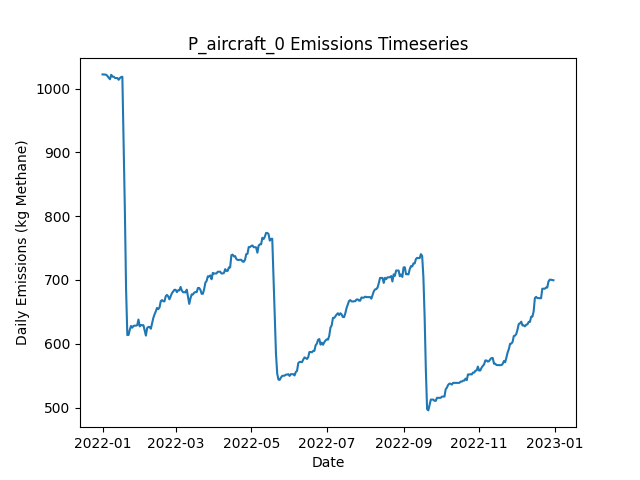

The data file committed next to this chart (first rows):
Date, Daily Emissions (Kg Methane), Daily Mitigable Emissions (Kg Methane), Daily Non-Mitigable Emissions (Kg Methan…, Daily Cost ($), Active Leaks, New Leaks, Leaks Repaired, Leaks Naturally Repaired, Leaks Tagged, Daily Repair Cost ($), Daily Natural Repair Cost ($), aircraft Deployment Cost ($), aircraft Sites flagged for Follow-Up, aircraft Leaks tagged for repair, aircraft Sites Visited, aircraft Travel Time (Minutes), aircraft Survey Time (Minutes), OGI_FU Deployment Cost ($), OGI_FU Sites flagged for Follow-Up, OGI_FU Leaks tagged for repair, OGI_FU Sites Visited, OGI_FU Travel Time (Minutes), OGI_FU Survey Time (Minutes)
2022-01-01, 1022, 736.9, 285.3, 250, 367, 367, 0, 0, 0.00000, 0.00000, 0.00000, 250, 0, , 10, 20, 10, 0.00000, , 0, 0, 0, 0
2022-01-02, 1022, 736.7, 285.3, 0.00000, 366, 0, 0, 1, 0.00000, 0.00000, 200, 0.00000, 0, , 0, 0, 0, 0.00000, , 0, 0, 0, 0
2022-01-03, 1022, 736.7, 285.3, 1000, 366, 0, 0, 0, 33, 0.00000, 0.00000, 0.00000, 10, , 0, 0, 0, 1000, , 33, 3, 120, 360
2022-01-04, 1022, 736.7, 284.9, 1000, 365, 0, 0, 0, 35, 0.00000, 0.00000, 0.00000, 0, , 0, 0, 0, 1000, , 35, 3, 120, 360
2022-01-05, 1020, 736.7, 282.9, 1000, 364, 0, 0, 0, 38, 0.00000, 0.00000, 0.00000, 0, , 0, 0, 0, 1000, , 38, 3, 120, 360
2022-01-06, 1017, 734, 282.9, 500, 363, 0, 0, 1, 21, 0.00000, 200, 0.00000, 0, , 0, 0, 0, 500, , 21, 1, 30, 120
2022-01-07, 1015, 731.8, 282.9, 0.00000, 363, 1, 0, 1, 0.00000, 0.00000, 200, 0.00000, 0, , 0, 0, 0, 0.00000, , 0, 0, 0, 0
2022-01-08, 1022, 738.7, 282.9, 0.00000, 364, 2, 0, 1, 0.00000, 0.00000, 200, 0.00000, 0, , 0, 0, 0, 0.00000, , 0, 0, 0, 0
2022-01-09, 1019, 744.8, 273.9, 0.00000, 364, 1, 0, 0, 0.00000, 0.00000, 0.00000, 0.00000, 0, , 0, 0, 0, 0.00000, , 0, 0, 0, 0
2022-01-10, 1019, 744.8, 273.9, 0.00000, 364, 0, 0, 0, 0.00000, 0.00000, 0.00000, 0.00000, 0, , 0, 0, 0, 0.00000, , 0, 0, 0, 0
2022-01-11, 1017, 744.8, 272, 0.00000, 363, 0, 0, 0, 0.00000, 0.00000, 0.00000, 0.00000, 0, , 0, 0, 0, 0.00000, , 0, 0, 0, 0
2022-01-12, 1017, 744.8, 271.8, 0.00000, 362, 0, 0, 0, 0.00000, 0.00000, 0.00000, 0.00000, 0, , 0, 0, 0, 0.00000, , 0, 0, 0, 0
2022-01-13, 1017, 744.8, 271.8, 0.00000, 362, 0, 0, 0, 0.00000, 0.00000, 0.00000, 0.00000, 0, , 0, 0, 0, 0.00000, , 0, 0, 0, 0
2022-01-14, 1014, 742.1, 271.8, 0.00000, 361, 0, 0, 1, 0.00000, 0.00000, 200, 0.00000, 0, , 0, 0, 0, 0.00000, , 0, 0, 0, 0
2022-01-15, 1017, 744.8, 271.8, 0.00000, 362, 1, 0, 0, 0.00000, 0.00000, 0.00000, 0.00000, 0, , 0, 0, 0, 0.00000, , 0, 0, 0, 0
2022-01-16, 1018, 746.5, 271.5, 0.00000, 363, 2, 0, 0, 0.00000, 0.00000, 0.00000, 0.00000, 0, , 0, 0, 0, 0.00000, , 0, 0, 0, 0
2022-01-17, 1019, 746.5, 272, 0.00000, 364, 1, 0, 0, 0.00000, 0.00000, 0.00000, 0.00000, 0, , 0, 0, 0, 0.00000, , 0, 0, 0, 0
2022-01-18, 918.2, 646.2, 272, 6200, 334, 1, 31, 0, 0.00000, 6200, 0.00000, 0.00000, 0, , 0, 0, 0, 0.00000, , 0, 0, 0, 0
2022-01-19, 811.4, 533.1, 278.3, 6800, 302, 3, 34, 0, 0.00000, 6800, 0.00000, 0.00000, 0, , 0, 0, 0, 0.00000, , 0, 0, 0, 0
2022-01-20, 685.4, 407.1, 278.3, 6600, 271, 3, 33, 1, 0.00000, 6600, 200, 0.00000, 0, , 0, 0, 0, 0.00000, , 0, 0, 0, 0
2022-01-21, 613.7, 336.1, 277.6, 3800, 251, 1, 19, 1, 0.00000, 3800, 200, 0.00000, 0, , 0, 0, 0, 0.00000, , 0, 0, 0, 0
2022-01-22, 613.9, 336.1, 277.8, 0.00000, 252, 1, 0, 0, 0.00000, 0.00000, 0.00000, 0.00000, 0, , 0, 0, 0, 0.00000, , 0, 0, 0, 0
2022-01-23, 622.2, 344.3, 277.8, 0.00000, 253, 1, 0, 0, 0.00000, 0.00000, 0.00000, 0.00000, 0, , 0, 0, 0, 0.00000, , 0, 0, 0, 0
2022-01-24, 628, 349.9, 278, 0.00000, 254, 2, 0, 1, 0.00000, 0.00000, 200, 0.00000, 0, , 0, 0, 0, 0.00000, , 0, 0, 0, 0
2022-01-25, 625.3, 347.2, 278, 0.00000, 253, 1, 0, 2, 0.00000, 0.00000, 400, 0.00000, 0, , 0, 0, 0, 0.00000, , 0, 0, 0, 0
2022-01-26, 628, 360.9, 267.1, 0.00000, 254, 3, 0, 0, 0.00000, 0.00000, 0.00000, 0.00000, 0, , 0, 0, 0, 0.00000, , 0, 0, 0, 0
2022-01-27, 628.5, 360.9, 267.6, 0.00000, 255, 1, 0, 0, 0.00000, 0.00000, 0.00000, 0.00000, 0, , 0, 0, 0, 0.00000, , 0, 0, 0, 0
2022-01-28, 628.5, 361.3, 267.1, 0.00000, 256, 2, 0, 0, 0.00000, 0.00000, 0.00000, 0.00000, 0, , 0, 0, 0, 0.00000, , 0, 0, 0, 0
2022-01-29, 629.1, 362, 267.1, 0.00000, 258, 2, 0, 0, 0.00000, 0.00000, 0.00000, 0.00000, 0, , 0, 0, 0, 0.00000, , 0, 0, 0, 0
2022-01-30, 638.1, 362.2, 275.8, 0.00000, 261, 3, 0, 0, 0.00000, 0.00000, 0.00000, 0.00000, 0, , 0, 0, 0, 0.00000, , 0, 0, 0, 0
2022-01-31, 627.3, 351.5, 275.8, 0.00000, 260, 1, 0, 2, 0.00000, 0.00000, 400, 0.00000, 0, , 0, 0, 0, 0.00000, , 0, 0, 0, 0
2022-02-01, 629.4, 354.4, 275, 0.00000, 263, 4, 0, 0, 0.00000, 0.00000, 0.00000, 0.00000, 0, , 0, 0, 0, 0.00000, , 0, 0, 0, 0
2022-02-02, 629.2, 354.2, 275, 0.00000, 262, 0, 0, 1, 0.00000, 0.00000, 200, 0.00000, 0, , 0, 0, 0, 0.00000, , 0, 0, 0, 0
2022-02-03, 629.2, 354.2, 275, 0.00000, 262, 0, 0, 0, 0.00000, 0.00000, 0.00000, 0.00000, 0, , 0, 0, 0, 0.00000, , 0, 0, 0, 0
2022-02-04, 620.9, 354.2, 266.7, 0.00000, 261, 0, 0, 0, 0.00000, 0.00000, 0.00000, 0.00000, 0, , 0, 0, 0, 0.00000, , 0, 0, 0, 0
2022-02-05, 612.8, 354.6, 258.2, 0.00000, 262, 2, 0, 0, 0.00000, 0.00000, 0.00000, 0.00000, 0, , 0, 0, 0, 0.00000, , 0, 0, 0, 0
2022-02-06, 624.7, 357.5, 267.2, 0.00000, 265, 3, 0, 0, 0.00000, 0.00000, 0.00000, 0.00000, 0, , 0, 0, 0, 0.00000, , 0, 0, 0, 0
2022-02-07, 626.5, 362, 264.5, 0.00000, 264, 1, 0, 0, 0.00000, 0.00000, 0.00000, 0.00000, 0, , 0, 0, 0, 0.00000, , 0, 0, 0, 0
2022-02-08, 626.3, 361.8, 264.5, 0.00000, 263, 0, 0, 1, 0.00000, 0.00000, 200, 0.00000, 0, , 0, 0, 0, 0.00000, , 0, 0, 0, 0
2022-02-09, 623.6, 359.1, 264.5, 0.00000, 262, 0, 0, 1, 0.00000, 0.00000, 200, 0.00000, 0, , 0, 0, 0, 0.00000, , 0, 0, 0, 0
2022-02-10, 631.9, 367.4, 264.5, 0.00000, 263, 1, 0, 0, 0.00000, 0.00000, 0.00000, 0.00000, 0, , 0, 0, 0, 0.00000, , 0, 0, 0, 0
2022-02-11, 640.6, 376.1, 264.5, 0.00000, 265, 2, 0, 0, 0.00000, 0.00000, 0.00000, 0.00000, 0, , 0, 0, 0, 0.00000, , 0, 0, 0, 0
2022-02-12, 646.2, 383.4, 262.8, 0.00000, 268, 4, 0, 0, 0.00000, 0.00000, 0.00000, 0.00000, 0, , 0, 0, 0, 0.00000, , 0, 0, 0, 0
2022-02-13, 650.9, 388.6, 262.3, 0.00000, 266, 1, 0, 2, 0.00000, 0.00000, 400, 0.00000, 0, , 0, 0, 0, 0.00000, , 0, 0, 0, 0
2022-02-14, 656.3, 393.9, 262.3, 0.00000, 268, 2, 0, 0, 0.00000, 0.00000, 0.00000, 0.00000, 0, , 0, 0, 0, 0.00000, , 0, 0, 0, 0
2022-02-15, 654.3, 393.9, 260.4, 0.00000, 267, 0, 0, 0, 0.00000, 0.00000, 0.00000, 0.00000, 0, , 0, 0, 0, 0.00000, , 0, 0, 0, 0
2022-02-16, 657, 396.6, 260.4, 0.00000, 268, 1, 0, 0, 0.00000, 0.00000, 0.00000, 0.00000, 0, , 0, 0, 0, 0.00000, , 0, 0, 0, 0
2022-02-17, 666.8, 406.5, 260.4, 0.00000, 271, 3, 0, 0, 0.00000, 0.00000, 0.00000, 0.00000, 0, , 0, 0, 0, 0.00000, , 0, 0, 0, 0
2022-02-18, 668.6, 406.5, 262.1, 0.00000, 271, 1, 0, 0, 0.00000, 0.00000, 0.00000, 0.00000, 0, , 0, 0, 0, 0.00000, , 0, 0, 0, 0
2022-02-19, 666.6, 406.5, 260.1, 0.00000, 270, 0, 0, 0, 0.00000, 0.00000, 0.00000, 0.00000, 0, , 0, 0, 0, 0.00000, , 0, 0, 0, 0
2022-02-20, 666.6, 406.5, 260.1, 0.00000, 270, 0, 0, 0, 0.00000, 0.00000, 0.00000, 0.00000, 0, , 0, 0, 0, 0.00000, , 0, 0, 0, 0
2022-02-21, 674.6, 412.5, 262.1, 0.00000, 273, 3, 0, 0, 0.00000, 0.00000, 0.00000, 0.00000, 0, , 0, 0, 0, 0.00000, , 0, 0, 0, 0
2022-02-22, 676.6, 412.5, 264.1, 0.00000, 274, 1, 0, 0, 0.00000, 0.00000, 0.00000, 0.00000, 0, , 0, 0, 0, 0.00000, , 0, 0, 0, 0
2022-02-23, 674.3, 410.3, 264.1, 0.00000, 274, 1, 0, 1, 0.00000, 0.00000, 200, 0.00000, 0, , 0, 0, 0, 0.00000, , 0, 0, 0, 0
2022-02-24, 669.7, 410.3, 259.5, 0.00000, 271, 0, 0, 0, 0.00000, 0.00000, 0.00000, 0.00000, 0, , 0, 0, 0, 0.00000, , 0, 0, 0, 0
2022-02-25, 674.4, 412.9, 261.4, 0.00000, 273, 2, 0, 0, 0.00000, 0.00000, 0.00000, 0.00000, 0, , 0, 0, 0, 0.00000, , 0, 0, 0, 0
2022-02-26, 679.3, 417.9, 261.4, 0.00000, 275, 2, 0, 0, 0.00000, 0.00000, 0.00000, 0.00000, 0, , 0, 0, 0, 0.00000, , 0, 0, 0, 0
2022-02-27, 682, 420.5, 261.4, 0.00000, 276, 2, 0, 1, 0.00000, 0.00000, 200, 0.00000, 0, , 0, 0, 0, 0.00000, , 0, 0, 0, 0
2022-02-28, 684.6, 420.8, 263.9, 0.00000, 279, 3, 0, 0, 0.00000, 0.00000, 0.00000, 0.00000, 0, , 0, 0, 0, 0.00000, , 0, 0, 0, 0
2022-03-01, 684.6, 420.8, 263.9, 0.00000, 279, 0, 0, 0, 0.00000, 0.00000, 0.00000, 0.00000, 0, , 0, 0, 0, 0.00000, , 0, 0, 0, 0
... 305 more rows
